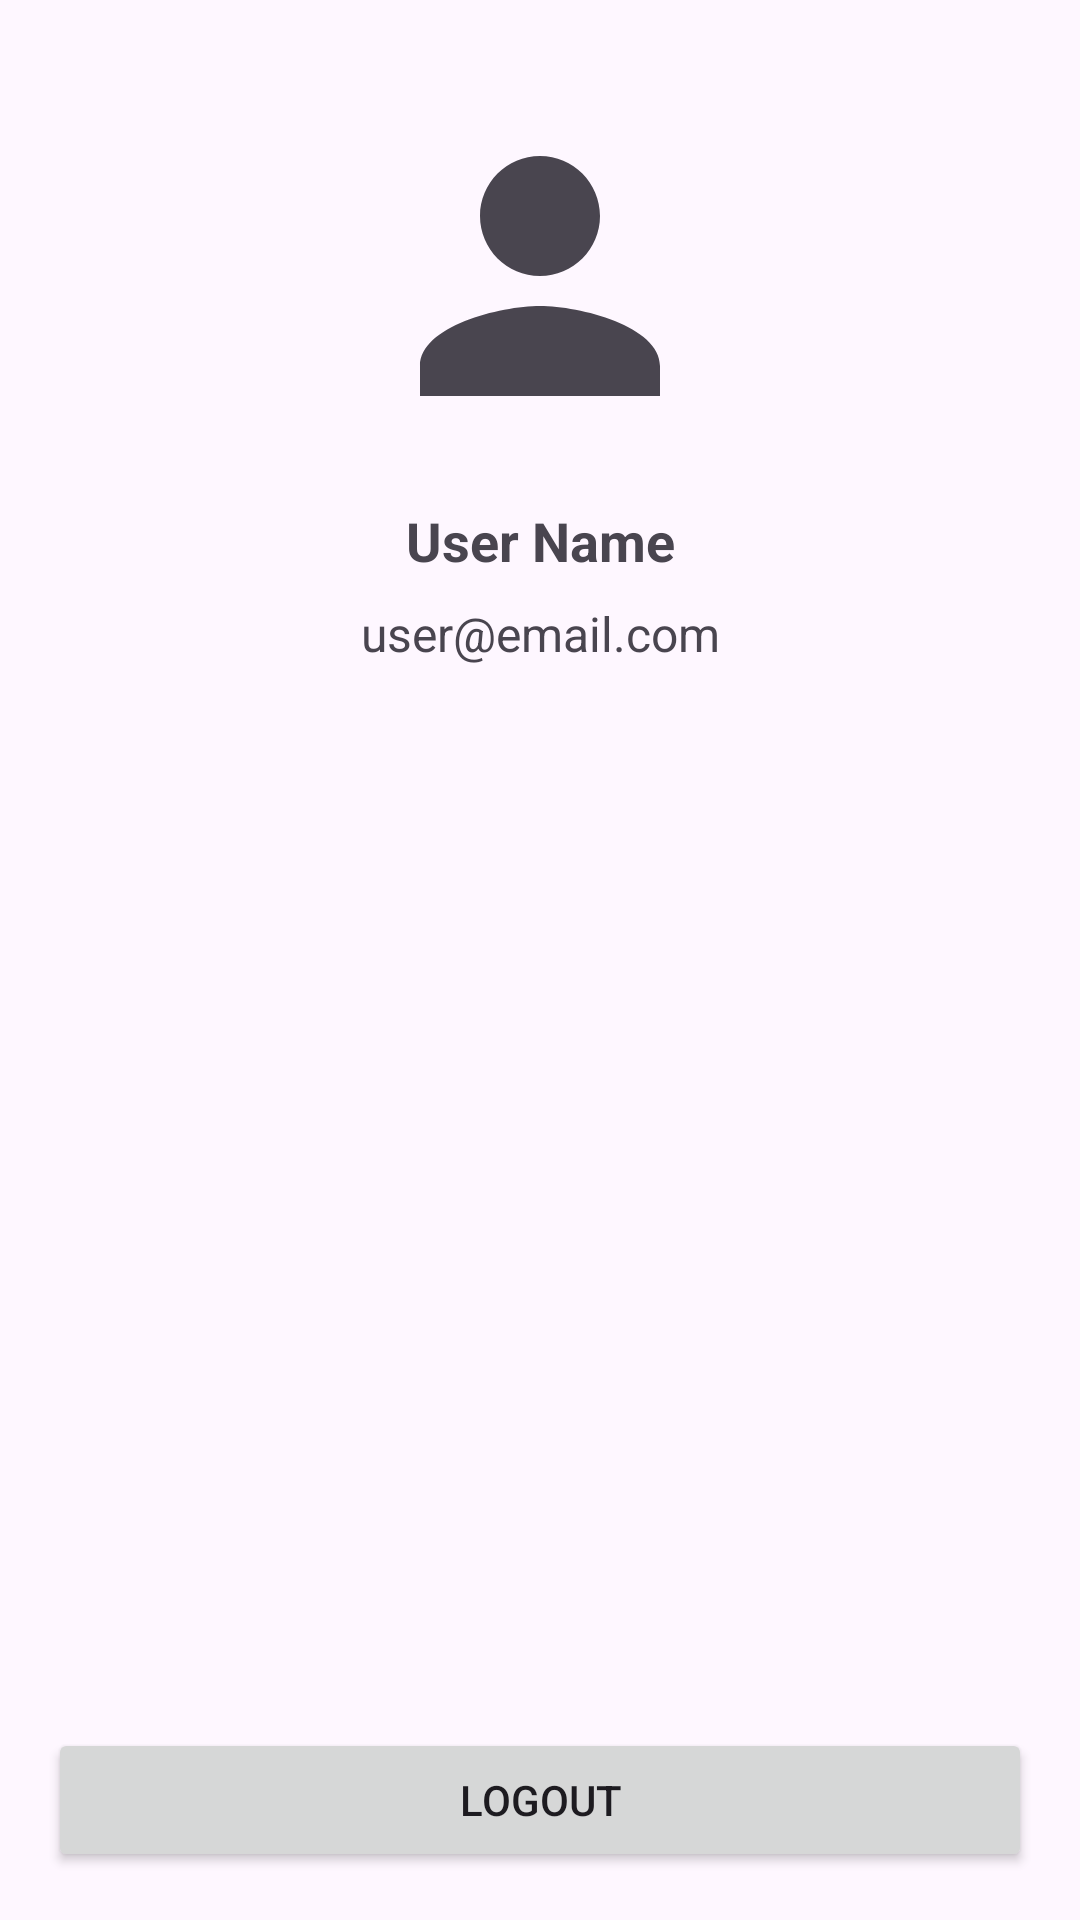

Here is an Android app screen rendered from its layout file. Give the layout XML and the strings, colors and styles it references.
<!-- AndroidManifest.xml: application theme Theme.LocalLens -->
<!-- res/layout/activity_profile.xml -->
<?xml version="1.0" encoding="utf-8"?>
<androidx.constraintlayout.widget.ConstraintLayout xmlns:android="http://schemas.android.com/apk/res/android"
    xmlns:app="http://schemas.android.com/apk/res-auto"
    xmlns:tools="http://schemas.android.com/tools"
    android:layout_width="match_parent"
    android:layout_height="match_parent"
    tools:context=".ui.ui.profile.ProfileActivity">

    <ImageView
        android:id="@+id/ivProfile"
        android:layout_width="120dp"
        android:layout_height="120dp"
        android:layout_marginTop="32dp"
        android:contentDescription="Profile Picture"
        android:src="@drawable/ic_profile"
        app:layout_constraintEnd_toEndOf="parent"
        app:layout_constraintStart_toStartOf="parent"
        app:layout_constraintTop_toTopOf="parent"
        tools:ignore="ImageContrastCheck" />

    <TextView
        android:id="@+id/tvUserName"
        android:layout_width="wrap_content"
        android:layout_height="wrap_content"
        android:layout_marginTop="16dp"
        android:text="User Name"
        android:textSize="18sp"
        android:textStyle="bold"
        app:layout_constraintEnd_toEndOf="parent"
        app:layout_constraintStart_toStartOf="parent"
        app:layout_constraintTop_toBottomOf="@id/ivProfile" />

    <TextView
        android:id="@+id/tvUserEmail"
        android:layout_width="wrap_content"
        android:layout_height="wrap_content"
        android:layout_marginTop="8dp"
        android:text="user@email.com"
        android:textSize="16sp"
        app:layout_constraintEnd_toEndOf="parent"
        app:layout_constraintStart_toStartOf="parent"
        app:layout_constraintTop_toBottomOf="@id/tvUserName" />

    <Button
        android:id="@+id/btnLogout"
        android:layout_width="0dp"
        android:layout_height="wrap_content"
        android:layout_margin="16dp"
        android:text="Logout"
        app:layout_constraintBottom_toBottomOf="parent"
        app:layout_constraintEnd_toEndOf="parent"
        app:layout_constraintStart_toStartOf="parent" />

</androidx.constraintlayout.widget.ConstraintLayout>
<!-- resources referenced by this layout -->
<resources>
  <!-- drawable ic_profile (drawable) -->
  <vector xmlns:android="http://schemas.android.com/apk/res/android"
      android:width="24dp"
      android:height="24dp"
      android:viewportWidth="24"
      android:viewportHeight="24"
      android:tint="?attr/colorControlNormal">
      <path
          android:fillColor="@android:color/white"
          android:pathData="M12,12c2.21,0 4,-1.79 4,-4s-1.79,-4 -4,-4s-4,1.79 -4,4s1.79,4 4,4zM12,14c-2.67,0 -8,1.34 -8,4v2h16v-2c0,-2.66 -5.33,-4 -8,-4z"/>
  </vector>
  <style name="Theme.LocalLens" parent="Base.Theme.LocalLens" />
  <style name="Base.Theme.LocalLens" parent="Theme.Material3.DayNight.NoActionBar">
          
          
      </style>
</resources>
